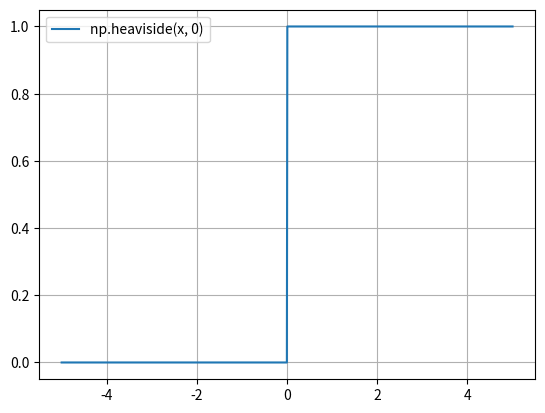

Reproduce this figure in Python.
import numpy as np


class FuncaoAtivacao:
    """
    Classe para representar uma função de ativação.
    """

    def aplicar(self, x):
        """
        Aplica a função de ativação a uma matriz de valores x.

        Parâmetros:
            x: Valores a aplicar a função de ativação.
        """
        raise NotImplementedError


class Degrau(FuncaoAtivacao):
    """
    Classe para representar uma função de ativação degrau.

    Parâmetros:
        limiar: Limiar da função degrau.
    """

    def __init__(self, limiar):
        self.__limiar = limiar
        super().__init__()

    def aplicar(self, x):
        """
        Aplica a função degrau a uma matriz de valores x.

        Parâmetros:
            x: Valores a aplicar a função degrau.

        Retorna:
            Valores resultantes da aplicação da função degrau.
        """

        return np.heaviside(x, self.__limiar)

if __name__ == '__main__':
    import matplotlib.pyplot as plt

    # Define o intervalo de valores
    x = np.linspace(-5, 5, 1000)

    # Calcula o valor da função degrau para cada valor do intervalo
    y = np.heaviside(x, 0)

    # Desenha o gráfico
    plt.plot(x, y, label='np.heaviside(x, 0)')
    plt.grid(True)
    plt.legend()
    plt.show()